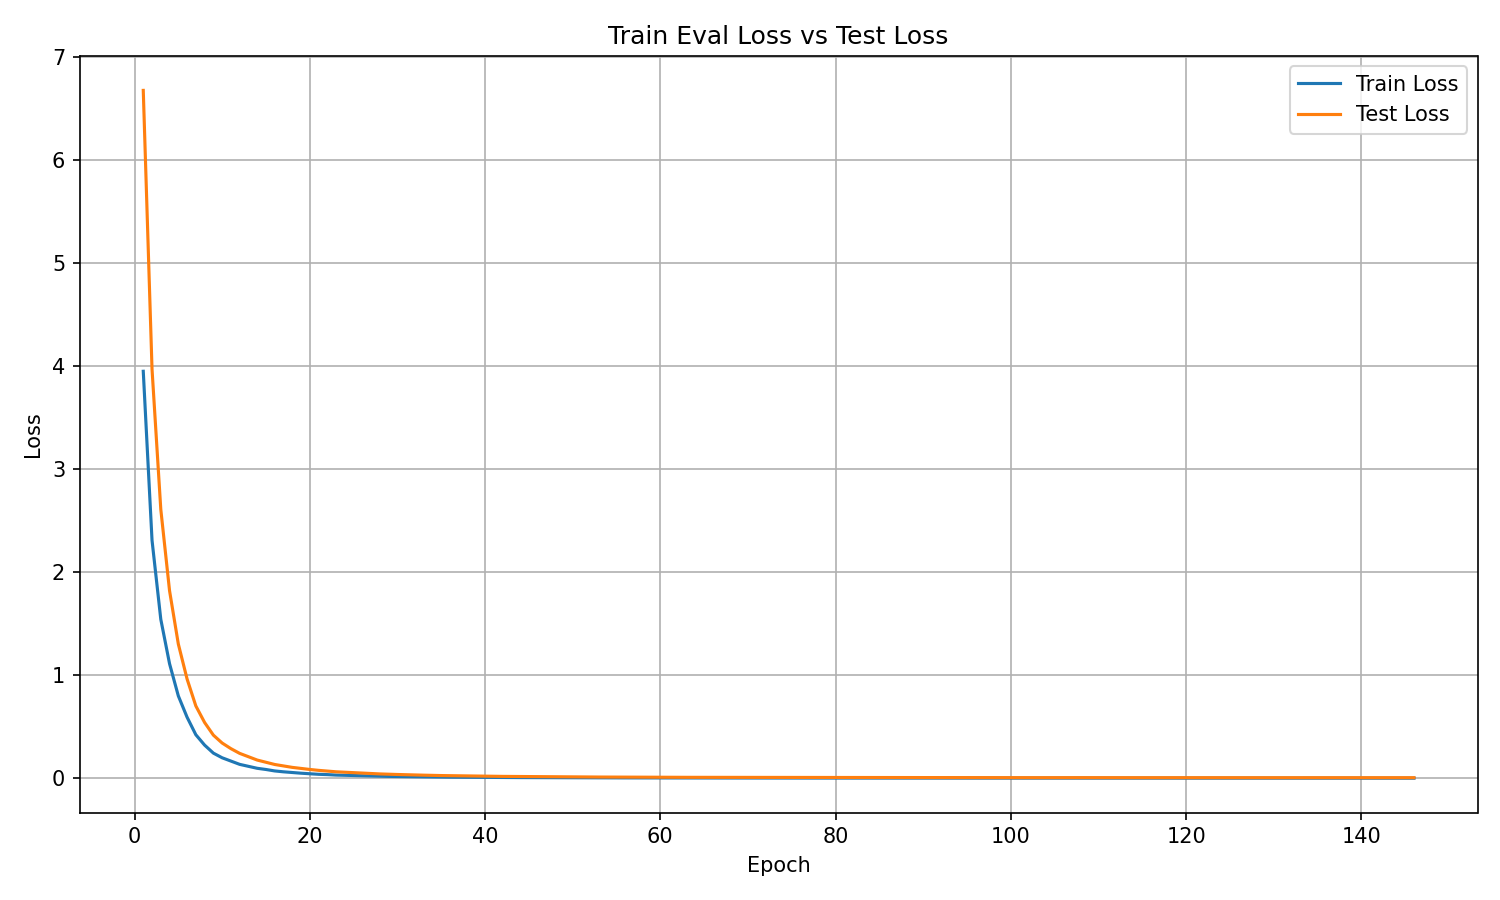

The table this chart was drawn from, first rows:
epoch, train_eval_loss, train_step_loss, test_loss, train_RMSE, test_RMSE, train_R2, test_R2
1, 3.949, 12.32, 6.673, 41.53, 53.98, -38.8, -57.17
2, 2.31, 3.087, 3.97, 31.76, 41.63, -22.28, -33.6
3, 1.544, 1.954, 2.611, 25.96, 33.76, -14.56, -21.76
4, 1.113, 1.371, 1.821, 22.04, 28.2, -10.22, -14.87
5, 0.8011, 1, 1.304, 18.7, 23.87, -7.075, -10.37
6, 0.5942, 0.7508, 0.9647, 16.11, 20.52, -4.989, -7.408
7, 0.4241, 0.5564, 0.7033, 13.61, 17.52, -3.275, -5.131
8, 0.3236, 0.42, 0.5429, 11.89, 15.4, -2.262, -3.732
9, 0.2459, 0.3207, 0.4203, 10.36, 13.55, -1.479, -2.664
10, 0.2008, 0.257, 0.3439, 9.363, 12.25, -1.024, -1.997
11, 0.1685, 0.2105, 0.2894, 8.578, 11.24, -0.6986, -1.523
12, 0.1369, 0.1755, 0.2435, 7.732, 10.31, -0.38, -1.122
13, 0.1183, 0.151, 0.2108, 7.186, 9.595, -0.1919, -0.8376
14, 0.09874, 0.1277, 0.1787, 6.566, 8.833, 0.004724, -0.5574
15, 0.08721, 0.1108, 0.1576, 6.171, 8.297, 0.121, -0.3741
16, 0.07316, 0.09746, 0.1358, 5.652, 7.699, 0.2626, -0.1834
17, 0.06465, 0.08434, 0.1215, 5.313, 7.283, 0.3483, -0.05872
18, 0.05767, 0.07464, 0.1077, 5.018, 6.857, 0.4187, 0.06135
19, 0.05118, 0.06747, 0.09739, 4.727, 6.521, 0.4842, 0.1511
20, 0.04613, 0.06059, 0.08753, 4.488, 6.182, 0.535, 0.237
21, 0.04049, 0.0538, 0.07879, 4.205, 5.865, 0.5919, 0.3132
22, 0.03759, 0.04895, 0.07216, 4.052, 5.613, 0.6211, 0.371
23, 0.03298, 0.04453, 0.06483, 3.795, 5.321, 0.6676, 0.4349
24, 0.03075, 0.04064, 0.06063, 3.664, 5.145, 0.6901, 0.4715
25, 0.028, 0.03729, 0.05561, 3.496, 4.928, 0.7178, 0.5153
26, 0.02582, 0.03419, 0.05171, 3.358, 4.752, 0.7398, 0.5493
27, 0.02351, 0.03188, 0.04737, 3.204, 4.548, 0.763, 0.5871
28, 0.02201, 0.02977, 0.0441, 3.1, 4.388, 0.7781, 0.6156
29, 0.02027, 0.02694, 0.04101, 2.975, 4.232, 0.7957, 0.6426
30, 0.0191, 0.02566, 0.03871, 2.888, 4.111, 0.8075, 0.6626
31, 0.01779, 0.02362, 0.03623, 2.787, 3.978, 0.8207, 0.6842
32, 0.01662, 0.02244, 0.03431, 2.694, 3.871, 0.8325, 0.701
33, 0.01554, 0.02067, 0.03207, 2.605, 3.742, 0.8433, 0.7204
34, 0.01448, 0.01956, 0.02995, 2.514, 3.616, 0.8541, 0.739
35, 0.01361, 0.01841, 0.02838, 2.438, 3.52, 0.8628, 0.7527
36, 0.01284, 0.01752, 0.02709, 2.368, 3.439, 0.8706, 0.7639
37, 0.01222, 0.01656, 0.02556, 2.31, 3.341, 0.8768, 0.7772
38, 0.01169, 0.01569, 0.02444, 2.259, 3.267, 0.8822, 0.7869
39, 0.01108, 0.01493, 0.02333, 2.2, 3.192, 0.8883, 0.7966
40, 0.01054, 0.01408, 0.02255, 2.146, 3.138, 0.8937, 0.8034
41, 0.009928, 0.01357, 0.02123, 2.082, 3.045, 0.8999, 0.8149
42, 0.009456, 0.01279, 0.02035, 2.032, 2.981, 0.9047, 0.8226
43, 0.009123, 0.01225, 0.01967, 1.996, 2.931, 0.908, 0.8285
44, 0.008706, 0.01172, 0.01872, 1.95, 2.859, 0.9122, 0.8369
45, 0.008373, 0.01133, 0.01812, 1.912, 2.813, 0.9156, 0.8421
46, 0.008187, 0.01081, 0.01753, 1.891, 2.767, 0.9175, 0.8472
47, 0.007724, 0.01047, 0.01673, 1.836, 2.703, 0.9221, 0.8542
48, 0.007521, 0.009857, 0.01638, 1.812, 2.674, 0.9242, 0.8572
49, 0.007212, 0.009689, 0.01579, 1.775, 2.626, 0.9273, 0.8624
50, 0.006941, 0.009246, 0.01524, 1.741, 2.58, 0.93, 0.8671
51, 0.006689, 0.008974, 0.01462, 1.709, 2.527, 0.9326, 0.8726
52, 0.006588, 0.008594, 0.01443, 1.696, 2.51, 0.9336, 0.8742
53, 0.006315, 0.008335, 0.01397, 1.661, 2.47, 0.9364, 0.8782
54, 0.006183, 0.008019, 0.01359, 1.643, 2.436, 0.9377, 0.8815
55, 0.005981, 0.007684, 0.01318, 1.616, 2.399, 0.9397, 0.8851
56, 0.005774, 0.007494, 0.01284, 1.588, 2.368, 0.9418, 0.8881
57, 0.005771, 0.007252, 0.01259, 1.587, 2.344, 0.9418, 0.8903
58, 0.005543, 0.007131, 0.01229, 1.556, 2.317, 0.9441, 0.8929
59, 0.005399, 0.006908, 0.01191, 1.535, 2.28, 0.9456, 0.8962
60, 0.005293, 0.006727, 0.0118, 1.52, 2.27, 0.9467, 0.8972
... 86 more rows
